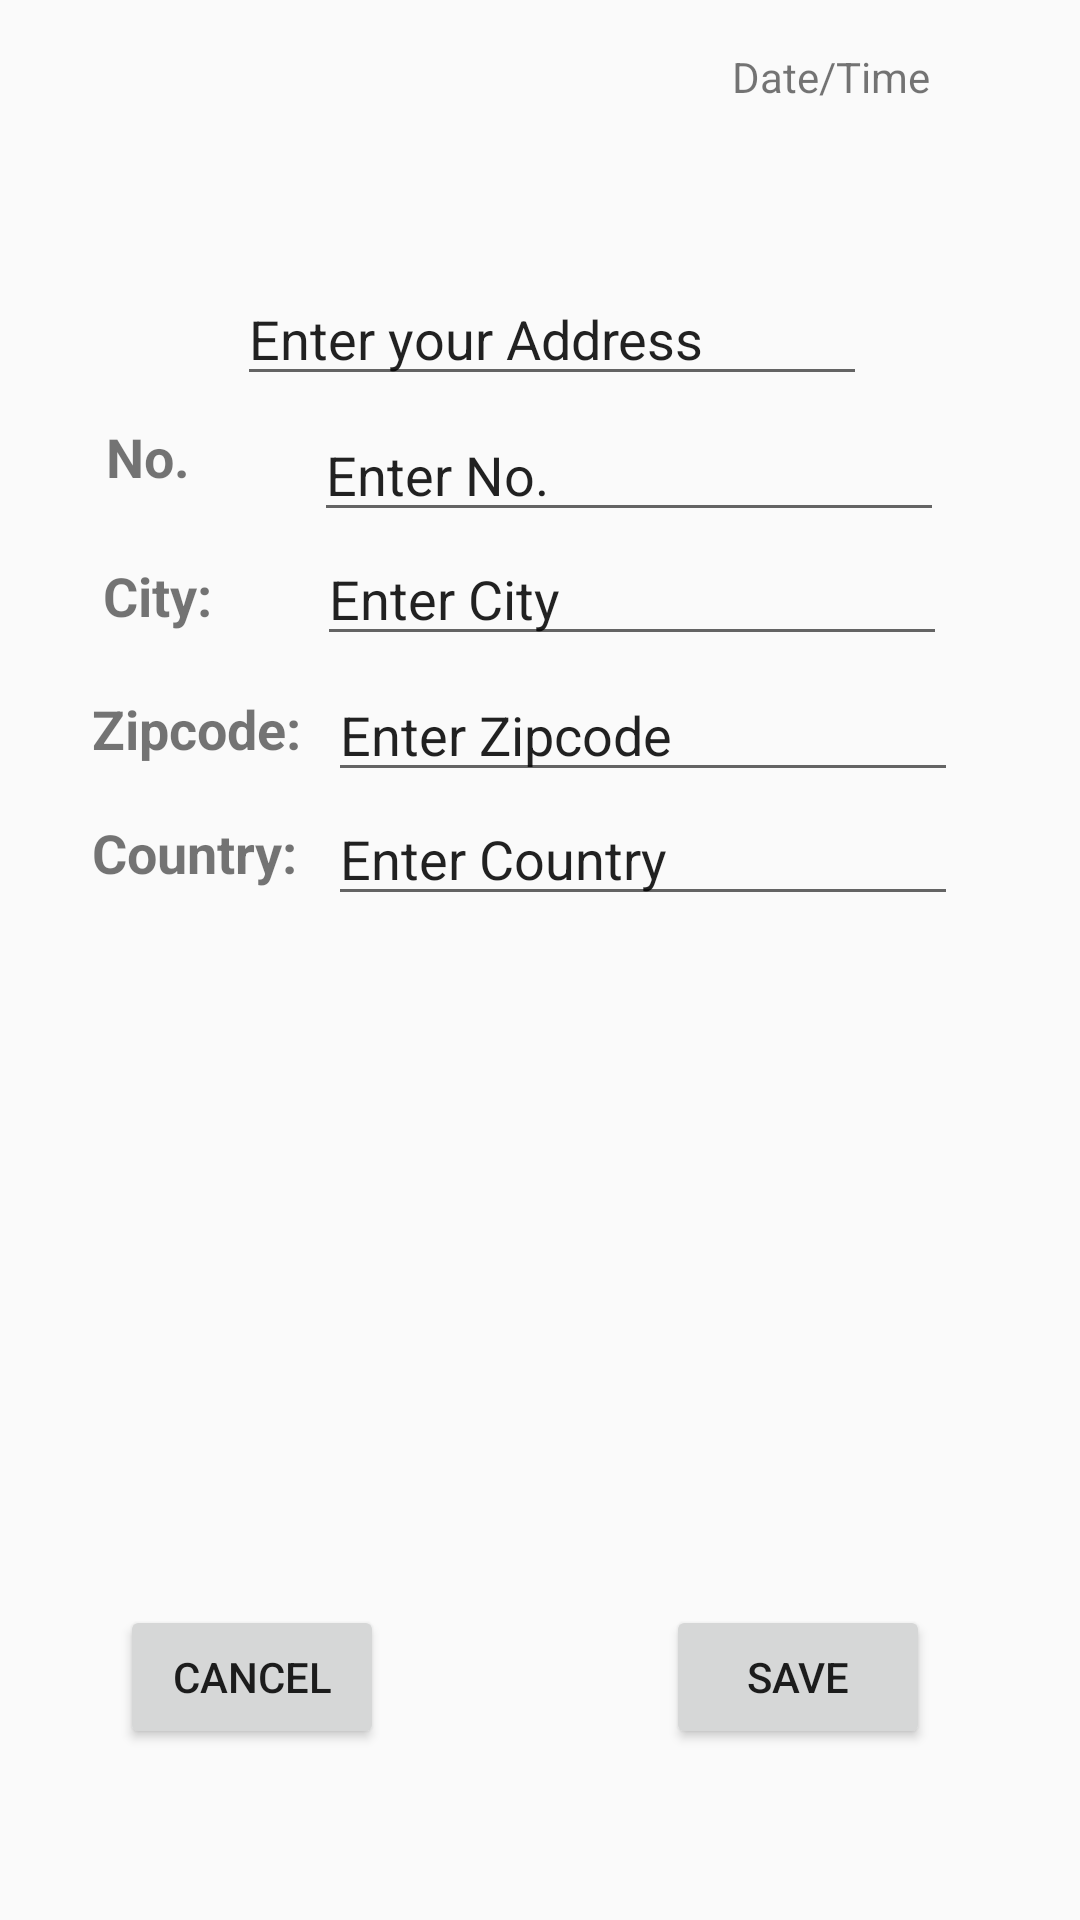

Produce the Android XML layout that renders to this screen, including the resource entries it uses.
<!-- AndroidManifest.xml: application theme AppTheme -->
<!-- res/layout/manual_address.xml -->
<?xml version="1.0" encoding="utf-8"?>
<android.support.constraint.ConstraintLayout
    xmlns:android="http://schemas.android.com/apk/res/android"
    xmlns:app="http://schemas.android.com/apk/res-auto"
    android:layout_width="match_parent"
    android:layout_height="match_parent">

    <Button
        android:id="@+id/saveManualButton"
        android:layout_width="wrap_content"
        android:layout_height="wrap_content"
        android:layout_marginBottom="57dp"
        android:layout_marginEnd="50dp"
        android:layout_marginRight="50dp"
        android:text="@string/saveButton"
        app:layout_constraintBottom_toBottomOf="parent"
        app:layout_constraintEnd_toEndOf="parent"
         />

    <TextView
        android:id="@+id/address"
        android:layout_width="wrap_content"
        android:layout_height="wrap_content"
        android:layout_marginEnd="18dp"
        android:layout_marginRight="18dp"
        android:textSize="18sp"
        android:textStyle="bold"
        app:layout_constraintBaseline_toBaselineOf="@+id/adressEditText"
        app:layout_constraintEnd_toStartOf="@+id/adressEditText"
        app:layout_constraintHorizontal_chainStyle="packed"
        app:layout_constraintStart_toStartOf="parent"
        />

    <EditText
        android:id="@+id/adressEditText"
        android:layout_width="wrap_content"
        android:layout_height="wrap_content"
        android:layout_marginBottom="8dp"
        android:layout_marginEnd="10dp"
        android:layout_marginRight="10dp"
        android:ems="10"
        android:inputType="textPersonName"
        android:selectAllOnFocus="true"
        android:text="@string/adressEditText"
        app:layout_constraintBottom_toTopOf="@+id/no"
        app:layout_constraintEnd_toEndOf="parent"
        app:layout_constraintStart_toEndOf="@+id/address"
   />

    <TextView
        android:id="@+id/timeStampTextView"
        android:layout_width="wrap_content"
        android:layout_height="0dp"
        android:layout_marginEnd="50dp"
        android:layout_marginRight="50dp"
        android:layout_marginTop="16dp"
        android:text="@string/timeStampTextView"
        app:layout_constraintEnd_toEndOf="parent"
        app:layout_constraintTop_toTopOf="parent"
       />

    <EditText
        android:id="@+id/noEditText"
        android:layout_width="wrap_content"
        android:layout_height="wrap_content"
        android:layout_marginEnd="10dp"
        android:layout_marginRight="10dp"
        android:layout_marginTop="4dp"
        android:ems="10"
        android:inputType="textPersonName"
        android:selectAllOnFocus="true"
        android:text="@string/noEditText"
        app:layout_constraintEnd_toEndOf="parent"
        app:layout_constraintStart_toEndOf="@+id/no"
        app:layout_constraintTop_toBottomOf="@+id/adressEditText"
     />

    <TextView
        android:id="@+id/no"
        android:layout_width="wrap_content"
        android:layout_height="wrap_content"
        android:layout_marginEnd="6dp"
        android:layout_marginRight="6dp"
        android:layout_marginTop="140dp"
        android:text="@string/no"
        android:textSize="18sp"
        android:textStyle="bold"
        app:layout_constraintEnd_toStartOf="@+id/noEditText"
        app:layout_constraintStart_toStartOf="parent"
        app:layout_constraintTop_toTopOf="parent"
       />

    <EditText
        android:id="@+id/zipEditText"
        android:layout_width="wrap_content"
        android:layout_height="wrap_content"
        android:layout_marginEnd="10dp"
        android:layout_marginRight="10dp"
        android:layout_marginTop="4dp"
        android:ems="10"
        android:inputType="number"
        android:selectAllOnFocus="true"
        android:text="@string/zipEditText"
        app:layout_constraintEnd_toEndOf="parent"
        app:layout_constraintStart_toEndOf="@+id/zip"
        app:layout_constraintTop_toBottomOf="@+id/cityEditText"
       />

    <TextView
        android:id="@+id/zip"
        android:layout_width="wrap_content"
        android:layout_height="wrap_content"
        android:layout_marginBottom="9dp"
        android:layout_marginEnd="9dp"
        android:layout_marginRight="9dp"
        android:text="@string/zip"
        android:textSize="18sp"
        android:textStyle="bold"
        app:layout_constraintBottom_toBottomOf="@+id/zipEditText"
        app:layout_constraintEnd_toStartOf="@+id/zipEditText"
        app:layout_constraintHorizontal_chainStyle="packed"
        app:layout_constraintStart_toStartOf="parent"
       />

    <TextView
        android:id="@+id/city"
        android:layout_width="wrap_content"
        android:layout_height="wrap_content"
        android:layout_marginEnd="1dp"
        android:layout_marginRight="1dp"
        android:layout_marginTop="22dp"
        android:text="@string/city"
        android:textSize="18sp"
        android:textStyle="bold"
        app:layout_constraintEnd_toStartOf="@+id/cityEditText"
        app:layout_constraintStart_toStartOf="parent"
        app:layout_constraintTop_toBottomOf="@+id/no"
  />

    <EditText
        android:id="@+id/cityEditText"
        android:layout_width="wrap_content"
        android:layout_height="wrap_content"
        android:layout_marginEnd="10dp"
        android:layout_marginRight="10dp"
        android:ems="10"
        android:inputType="textPersonName"
        android:selectAllOnFocus="true"
        android:text="@string/cityEditText"
        app:layout_constraintEnd_toEndOf="parent"
        app:layout_constraintStart_toEndOf="@+id/city"
        app:layout_constraintTop_toBottomOf="@+id/noEditText"
      />

    <TextView
        android:id="@+id/country"
        android:layout_width="wrap_content"
        android:layout_height="wrap_content"
        android:layout_marginBottom="9dp"
        android:layout_marginEnd="10dp"
        android:layout_marginRight="10dp"
        android:text="@string/country"
        android:textSize="18sp"
        android:textStyle="bold"
        app:layout_constraintBottom_toBottomOf="@+id/countryEditText"
        app:layout_constraintEnd_toStartOf="@+id/countryEditText"
        app:layout_constraintHorizontal_chainStyle="packed"
        app:layout_constraintStart_toStartOf="parent"
   />

    <EditText
        android:id="@+id/countryEditText"
        android:layout_width="wrap_content"
        android:layout_height="wrap_content"
        android:layout_marginEnd="10dp"
        android:layout_marginRight="10dp"
        android:ems="10"
        android:inputType="textPersonName"
        android:selectAllOnFocus="true"
        android:text="@string/countryEditText"
        app:layout_constraintEnd_toEndOf="parent"
        app:layout_constraintStart_toEndOf="@+id/country"
        app:layout_constraintTop_toBottomOf="@+id/zipEditText"
       />

    <Button
        android:id="@+id/cancelManualButton"
        android:layout_width="wrap_content"
        android:layout_height="wrap_content"
        android:layout_marginLeft="40dp"
        android:layout_marginStart="40dp"
        android:text="@string/cancelButton"
        app:layout_constraintBottom_toBottomOf="@+id/saveManualButton"
        app:layout_constraintStart_toStartOf="parent"
        app:layout_constraintTop_toTopOf="@+id/saveManualButton"
         />

</android.support.constraint.ConstraintLayout>
<!-- resources referenced by this layout -->
<resources>
  <string name="adressEditText">Enter your Address</string>
  <string name="cancelButton">Cancel</string>
  <string name="city">City:</string>
  <string name="cityEditText">Enter City</string>
  <string name="country">Country:</string>
  <string name="countryEditText">Enter Country</string>
  <string name="no">No.</string>
  <string name="noEditText">Enter No.</string>
  <string name="saveButton">Save</string>
  <string name="timeStampTextView">Date/Time</string>
  <string name="zip">Zipcode:</string>
  <string name="zipEditText">Enter Zipcode</string>
  <style name="AppTheme" parent="Theme.AppCompat.Light.DarkActionBar">
          
          <item name="colorPrimary">@color/colorPrimary</item>
          <item name="colorPrimaryDark">@color/colorPrimaryDark</item>
          <item name="colorAccent">@color/colorAccent</item>
      </style>
  <color name="colorPrimary">#f44334</color>
  <color name="colorPrimaryDark">#ff795f</color>
  <color name="colorAccent">#b9000a</color>
</resources>
